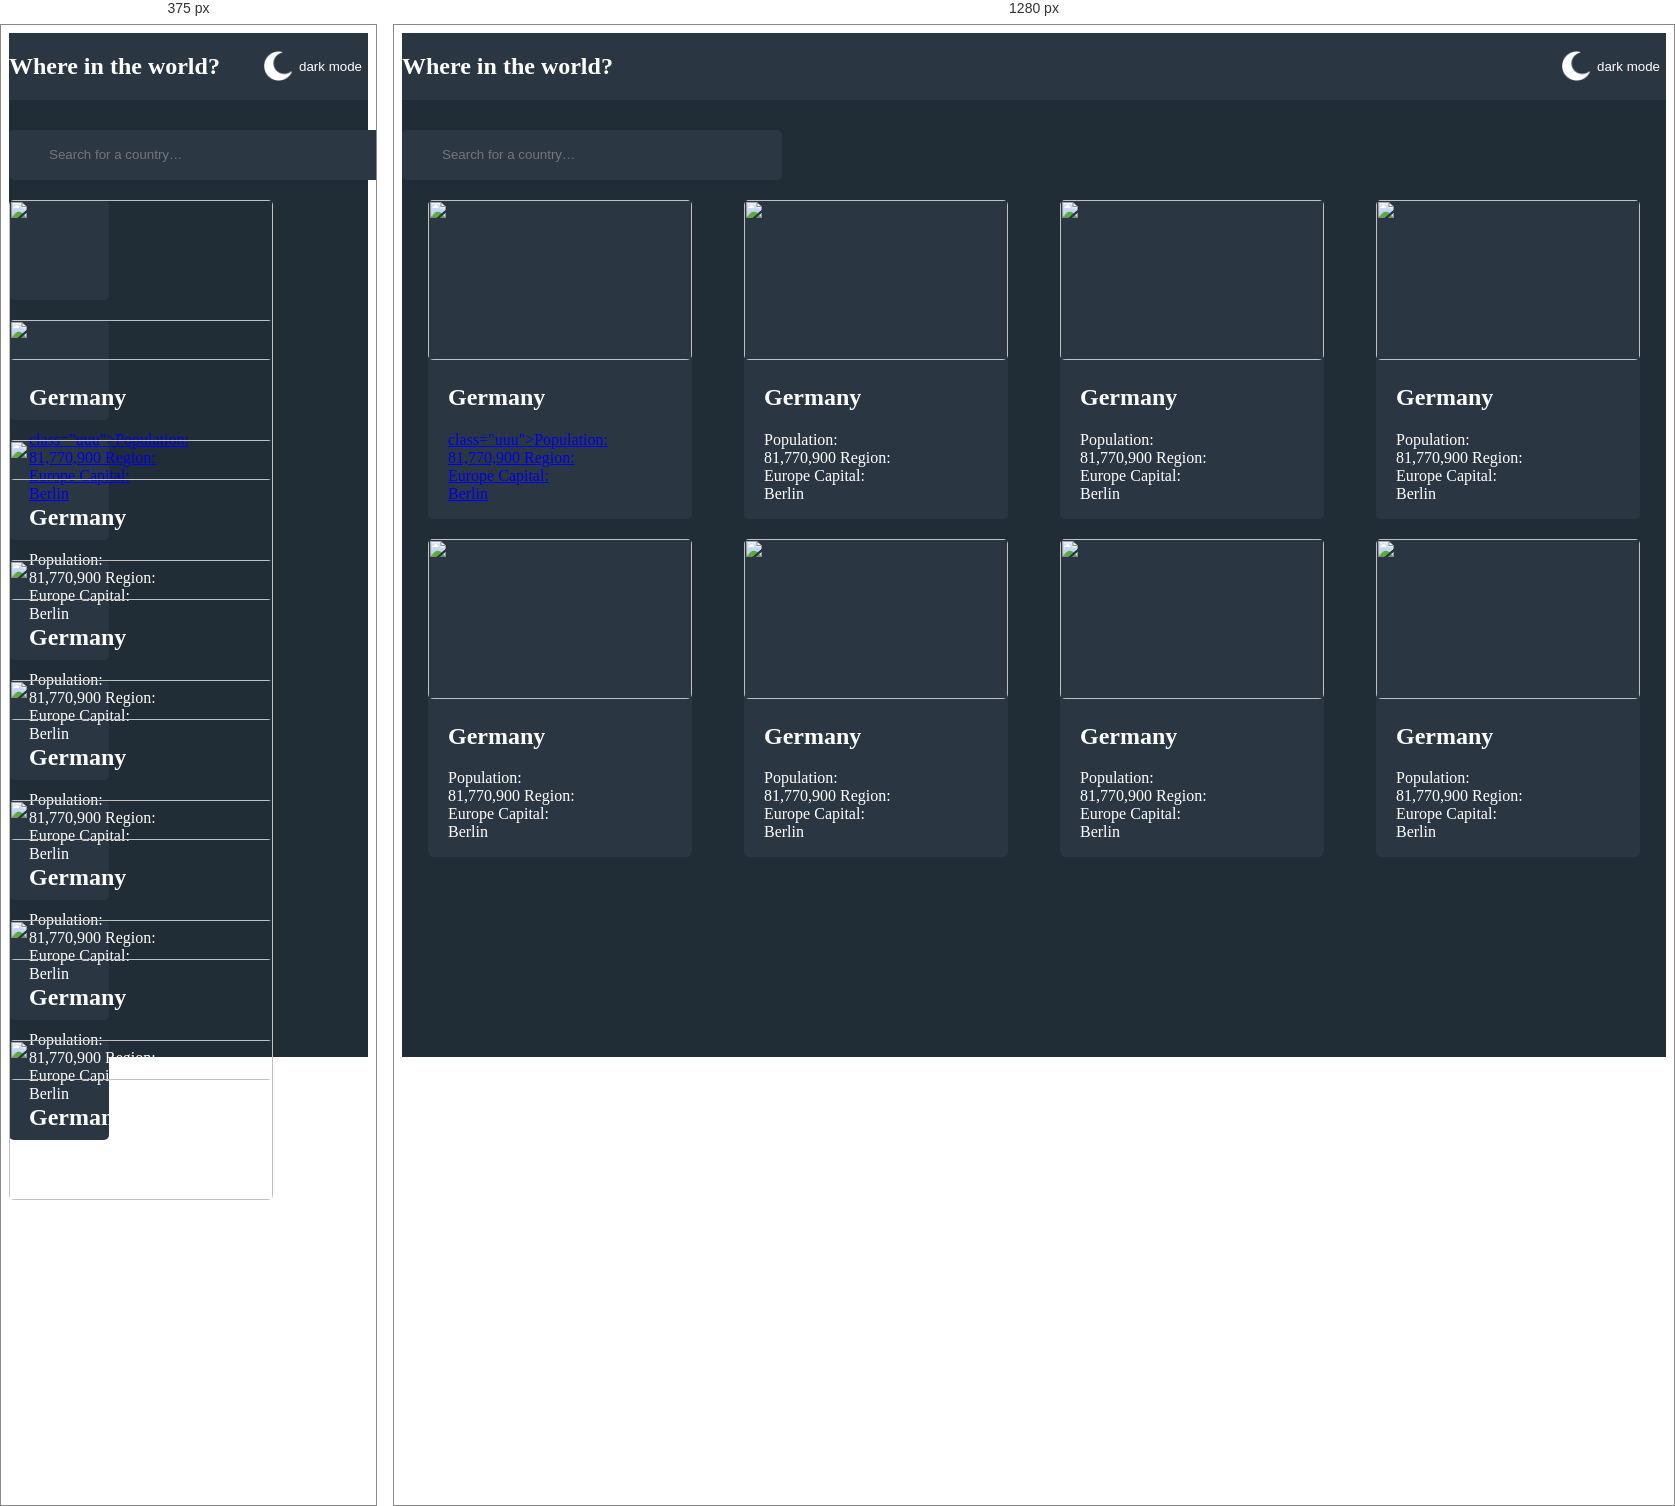
Rendered at 375 px and 1280 px, left to right.

<!-- file: index.html -->
<!DOCTYPE html>
<html lang="en">
<head>
    <meta charset="UTF-8">
    <meta name="viewport" content="width=device-width, initial-scale=1.0">
    <title>Document</title>
    <link rel="stylesheet" href="style.css">
</head>
<body>
    <main>
        <nav>
            <h1>Where in the world?</h1>
            <div class="qqq">
             <img class="eee" src="./moon-phase.png" alt="">
                <button class="www">
                    dark mode
                </button>
            </div>
        </nav>
        <section>
            <div class="rrr">
                 <img  class="yyy" src="./icon-search-white.svg" alt="">
                <input class="ttt" placeholder="Search for a country…" type="search">
            </div>
     <div class="cards1">
        <div class="card1">
            <img src="./1280px-Flag_of_Germany.svg (2).png" alt="">
          <div class="iii">
            <h1>Germany</h1>
           <a href="index2.html">class="uuu">Population: 81,770,900
            Region: Europe
            Capital: Berlin</a>
          </div>
        </div>
        <div class="card1">
          <img src="./FLAG Copy.png" alt="">
        <div class="iii">
          <h1>Germany</h1>
          <p class="uuu">Population: 81,770,900
              Region: Europe
              Capital: Berlin</p>  
        </div>
              
      </div>
      <div class="card1">
        <img src="./1280px-Flag_of_Germany.svg (2).png" alt="">
      <div class="iii">
        <h1>Germany</h1>
        <p class="uuu">Population: 81,770,900
            Region: Europe
            Capital: Berlin</p>  
      </div>
            
    </div>
    <div class="card1">
      <img src="./1280px-Flag_of_Germany.svg (2).png" alt="">
    <div class="iii">
      <h1>Germany</h1>
      <p class="uuu">Population: 81,770,900
          Region: Europe
          Capital: Berlin</p>  
    </div>
          
  </div>
     </div>
     <div class="cards1">
      <div class="card1">
          <img src="./1280px-Flag_of_Germany.svg (2).png" alt="">
        <div class="iii">
          <h1>Germany</h1>
          <p class="uuu">Population: 81,770,900
              Region: Europe
              Capital: Berlin</p>  
        </div>
      </div>
      <div class="card1">
        <img src="./1280px-Flag_of_Germany.svg (2).png" alt="">
      <div class="iii">
        <h1>Germany</h1>
        <p class="uuu">Population: 81,770,900
            Region: Europe
            Capital: Berlin</p>  
      </div>
            
    </div>
    <div class="card1">
      <img src="./1280px-Flag_of_Germany.svg (2).png" alt="">
    <div class="iii">
      <h1>Germany</h1>
      <p class="uuu">Population: 81,770,900
          Region: Europe
          Capital: Berlin</p>  
    </div>
          
  </div>
  <div class="card1">
    <img src="./1280px-Flag_of_Germany.svg (2).png" alt="">
  <div class="iii">
    <h1>Germany</h1>
    <p class="uuu">Population: 81,770,900
        Region: Europe
        Capital: Berlin</p>  
  </div>
        
</div>
   </div>
        </section>
    </main>
</body>
</html>

/* @media block from style.css */
@media (max-width: 800px){
    .cards1{
        flex-direction: column;
        display: block;
}
.card1{
    width: 100px;
    height: 100px;
}
}